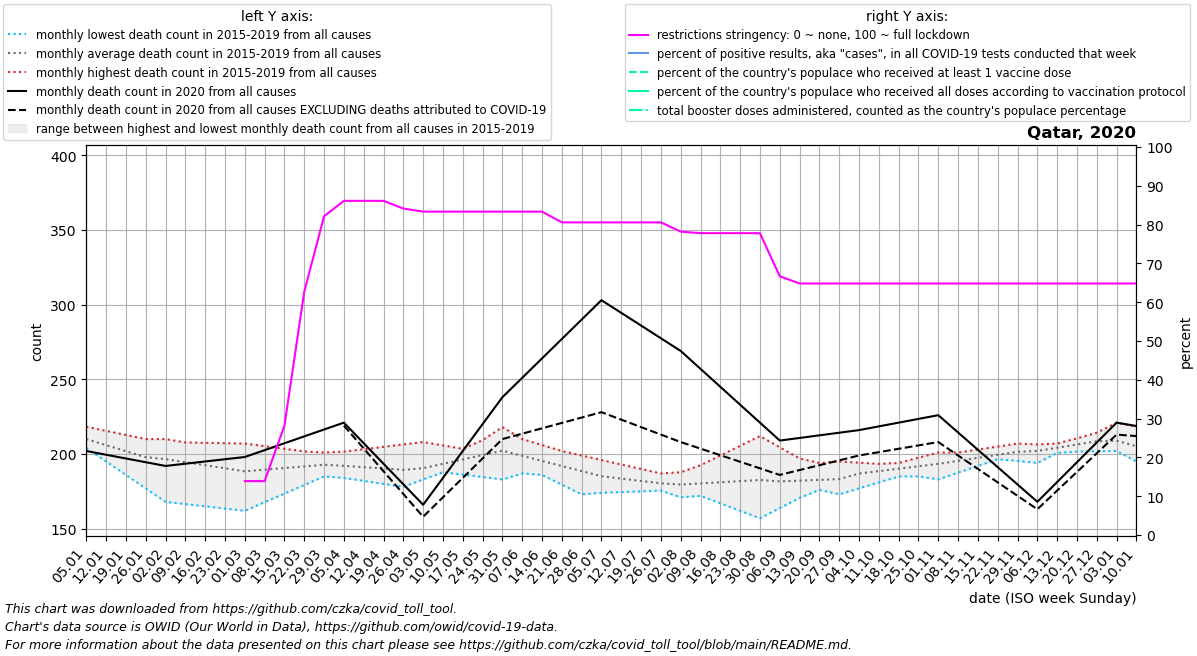

The table this chart was drawn from, first rows:
date, location, time_unit, time, deaths_2010_all_ages, deaths_2011_all_ages, deaths_2012_all_ages, deaths_2013_all_ages, deaths_2014_all_ages, deaths_2015_all_ages, deaths_2016_all_ages, deaths_2017_all_ages, deaths_2018_all_ages, deaths_2019_all_ages, deaths_2020_all_ages, deaths_2021_all_ages, deaths_2022_all_ages, new_deaths, new_cases_smoothed, new_tests_smoothed, positive_test_percent, stringency_index, people_vaccinated, people_fully_vaccinated
2020-01-05, Qatar, monthly, 1, , , , , , , 218.2, 209.6, 208.0, 204.0, 202.0, 218.8, 235.2, , , , , , , 
2020-01-12, Qatar, monthly, 2, , , , , , , 215.5, 205.2, 208.0, 195.0, 199.5, 216.5, 249.4, , , , , , , 
2020-01-19, Qatar, monthly, 3, , , , , , , 212.8, 200.8, 208.0, 186.0, 197.0, 214.2, 263.6, , , , , , , 
2020-01-26, Qatar, monthly, 4, , , , , , , 210.0, 196.4, 208.0, 177.0, 194.5, 212.0, 277.8, , , , , , , 
2020-02-02, Qatar, monthly, 5, , , , , , 210.0, 205.0, 192.0, 208.0, 168.0, 192.0, 203.5, 292.0, , , , , , , 
2020-02-09, Qatar, monthly, 6, , , , , , 206.5, 200.0, 192.0, 207.8, 166.5, 193.5, 195.0, 276.0, , , , , , , 
2020-02-16, Qatar, monthly, 7, , , , , , 203.0, 195.0, 192.0, 207.5, 165.0, 195.0, 186.5, 260.0, , , , , , , 
2020-02-23, Qatar, monthly, 8, , , , , , 199.5, 190.0, 192.0, 207.2, 163.5, 196.5, 178.0, 244.0, , , , , , , 
2020-03-01, Qatar, monthly, 9, , , , , , 196.0, 185.0, 192.0, 207.0, 162.0, 198.0, 192.4, 228.0, , , , , 13.89, , 
2020-03-08, Qatar, monthly, 10, , , , , , 195.0, 189.0, 190.5, 205.2, 167.8, 202.6, 206.8, 227.0, , 5.0, , , 13.89, , 
2020-03-15, Qatar, monthly, 11, , , , , , 194.0, 193.0, 189.0, 203.5, 173.5, 207.2, 221.2, 226.0, , 223.9, , , 28.18, , 
2020-03-22, Qatar, monthly, 12, , , , , , 193.0, 197.0, 187.5, 201.8, 179.2, 211.8, 235.6, 225.0, , 230.1, , , 62.7, , 
2020-03-29, Qatar, monthly, 13, , , , , , 192.0, 201.0, 186.0, 200.0, 185.0, 216.4, 250.0, 224.0, , 94.86, , , 82.15, , 
2020-04-05, Qatar, monthly, 14, , , , , , 191.0, 198.5, 184.0, 201.6, 185.4, 221.0, 286.2, 222.5, 2.0, 480.4, , , 86.11, , 
2020-04-12, Qatar, monthly, 15, , , , , , 189.0, 196.0, 182.0, 203.2, 185.8, 207.2, 322.5, 221.0, 3.5, 1347, , , 86.11, , 
2020-04-19, Qatar, monthly, 16, , , , , , 187.0, 193.5, 180.0, 204.8, 186.2, 193.5, 358.8, 219.5, 5.0, 1843, , , 86.11, , 
2020-04-26, Qatar, monthly, 17, , , , , , 185.0, 191.0, 178.0, 206.4, 186.6, 179.8, 395.0, 218.0, 6.5, 3719, , , 84.12, , 
2020-05-03, Qatar, monthly, 18, , , , , , 183.0, 189.4, 185.2, 208.0, 187.0, 166.0, 370.6, 215.2, 8.0, 5433, , , 83.33, , 
2020-05-10, Qatar, monthly, 19, , , , , , 191.8, 187.8, 192.4, 205.8, 189.5, 184.0, 346.2, 212.4, 13.0, 5799, , , 83.33, , 
2020-05-17, Qatar, monthly, 20, , , , , , 200.5, 186.2, 199.6, 203.5, 192.0, 202.0, 321.8, 209.6, 18.0, 8905, , , 83.33, , 
2020-05-24, Qatar, monthly, 21, , , , , , 209.2, 184.6, 206.8, 201.2, 194.5, 220.0, 297.4, 206.8, 23.0, 10735, , , 83.33, , 
2020-05-31, Qatar, monthly, 22, , , , , , 218.0, 183.0, 214.0, 199.0, 197.0, 238.0, 273.0, 204.0, 28.0, 12269, , , 83.33, , 
2020-06-07, Qatar, monthly, 23, , , , , , 209.2, 187.0, 210.0, 192.5, 195.2, 251.0, 262.0, 197.5, 37.4, 12637, , , 83.33, , 
2020-06-14, Qatar, monthly, 24, , , , , , 200.4, 191.0, 206.0, 186.0, 193.5, 264.0, 251.0, 191.0, 46.8, 11319, , , 83.33, , 
2020-06-21, Qatar, monthly, 25, , , , , , 191.6, 195.0, 202.0, 179.5, 191.8, 277.0, 240.0, 184.5, 56.2, 9225, , , 80.56, , 
2020-06-28, Qatar, monthly, 26, , , , , , 182.8, 199.0, 198.0, 173.0, 190.0, 290.0, 229.0, 178.0, 65.6, 7367, , , 80.56, , 
2020-07-05, Qatar, monthly, 27, , , , , , 174.0, 196.0, 192.6, 175.6, 187.4, 303.0, 224.0, 186.8, 75.0, 6039, , , 80.56, , 
2020-07-12, Qatar, monthly, 28, , , , , , 174.5, 193.0, 187.2, 178.2, 184.8, 294.5, 219.0, 195.5, 71.5, 4369, , , 80.56, , 
2020-07-19, Qatar, monthly, 29, , , , , , 175.0, 190.0, 181.8, 180.8, 182.2, 286.0, 214.0, 204.2, 68.0, 3365, , , 80.56, , 
2020-07-26, Qatar, monthly, 30, , , , , , 175.5, 187.0, 176.4, 183.4, 179.6, 277.5, 209.0, 213.0, 64.5, 2814, , , 80.56, , 
2020-08-02, Qatar, monthly, 31, , , , , , 176.0, 187.8, 171.0, 186.0, 177.0, 269.0, 211.4, 216.2, 61.0, 2177, , , 78.18, , 
2020-08-09, Qatar, monthly, 32, , , , , , 174.0, 188.6, 174.5, 192.5, 172.0, 257.0, 213.8, 219.4, 53.4, 1705, , , 77.78, , 
2020-08-16, Qatar, monthly, 33, , , , , , 172.0, 189.4, 178.0, 199.0, 167.0, 245.0, 216.2, 222.6, 45.8, 2116, , , 77.78, , 
2020-08-23, Qatar, monthly, 34, , , , , , 170.0, 190.2, 181.5, 205.5, 162.0, 233.0, 218.6, 225.8, 38.2, 1988, , , 77.78, , 
2020-08-30, Qatar, monthly, 35, , , , , , 168.0, 191.0, 185.0, 212.0, 157.0, 221.0, 221.0, 229.0, 30.6, 1744, , , 77.78, , 
2020-09-06, Qatar, monthly, 36, , , , , , 166.0, 192.0, 182.0, 204.5, 163.8, 209.0, 207.8, 229.2, 23.0, 1475, , , 66.66, , 
2020-09-13, Qatar, monthly, 37, , , , , , 171.2, 193.0, 179.0, 197.0, 170.6, 210.8, 194.5, 229.5, 21.5, 1626, , , 64.81, , 
2020-09-20, Qatar, monthly, 38, , , , , , 176.5, 194.0, 176.0, 189.5, 177.4, 212.5, 181.2, 229.8, 20.0, 1628, , , 64.81, , 
2020-09-27, Qatar, monthly, 39, , , , , , 181.8, 195.0, 173.0, 182.0, 184.2, 214.2, 168.0, 230.0, 18.5, 1705, , , 64.81, , 
2020-10-04, Qatar, monthly, 40, , , , , , 187.0, 194.2, 177.0, 185.4, 191.0, 216.0, 179.8, 228.2, 17.0, 1551, , , 64.81, , 
2020-10-11, Qatar, monthly, 41, , , , , , 190.5, 193.4, 181.0, 188.8, 189.0, 218.5, 191.5, 226.4, 17.25, 1430, , , 64.81, , 
2020-10-18, Qatar, monthly, 42, , , , , , 194.0, 192.6, 185.0, 192.2, 187.0, 221.0, 203.2, 224.6, 17.5, 1440, , , 64.81, , 
2020-10-25, Qatar, monthly, 43, , , , , , 197.5, 191.8, 189.0, 195.6, 185.0, 223.5, 215.0, 222.8, 17.75, 1640, , , 64.81, , 
2020-11-01, Qatar, monthly, 44, , , , , , 201.0, 191.0, 193.0, 199.0, 183.0, 226.0, 212.6, 221.0, 18.0, 1671, , , 64.81, , 
2020-11-08, Qatar, monthly, 45, , , , , , 199.6, 193.2, 195.8, 201.0, 187.5, 214.4, 210.2, 222.2, 15.4, 1464, , , 64.81, , 
2020-11-15, Qatar, monthly, 46, , , , , , 198.2, 195.5, 198.5, 203.0, 192.0, 202.8, 207.8, 223.5, 12.8, 1537, , , 64.81, , 
2020-11-22, Qatar, monthly, 47, , , , , , 196.8, 197.8, 201.2, 205.0, 196.5, 191.2, 205.4, 224.8, 10.2, 1526, , , 64.81, , 
2020-11-29, Qatar, monthly, 48, , , , , , 195.4, 200.0, 204.0, 207.0, 201.0, 179.6, 203.0, 226.0, 7.6, 1404, , , 64.81, , 
2020-12-06, Qatar, monthly, 49, , , , , , 194.0, 203.5, 205.0, 206.4, 201.2, 168.0, 207.5, , 5.0, 1365, , , 64.81, , 
2020-12-13, Qatar, monthly, 50, , , , , , 200.8, 207.0, 206.0, 205.8, 201.4, 181.2, 212.0, , 5.75, 1104, , , 64.81, , 
2020-12-20, Qatar, monthly, 51, , , , , , 207.5, 210.5, 207.0, 205.2, 201.6, 194.5, 216.5, , 6.5, 1045, , , 64.81, , 
2020-12-27, Qatar, monthly, 52, , , , , , 214.2, 214.0, 208.0, 204.6, 201.8, 207.8, 221.0, , 7.25, 1040, , , 64.81, , 
2021-01-03, Qatar, monthly, 53, , , , , , 221.0, 209.6, 208.0, 204.0, 202.0, 221.0, 235.2, , 8.0, 1229, , , 64.81, , 
2021-01-10, Qatar, monthly, 1, , , , , , 218.2, 205.2, 208.0, 195.0, 199.5, 218.8, 249.4, , 6.75, 1430, , , 64.81, , 
